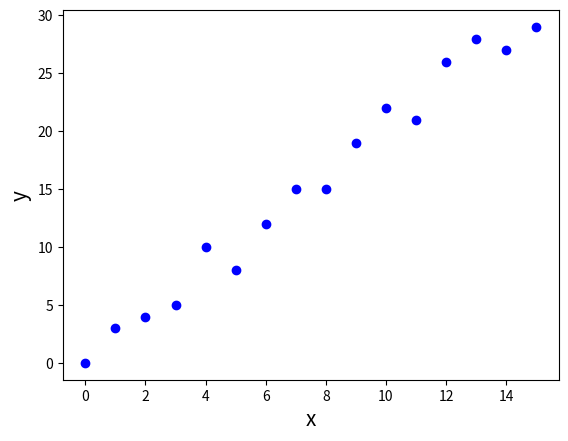

Reproduce this figure in Python.
from statistics import variance 
import math 
import numpy as np
import matplotlib.pyplot as plt
def linear_regression(x, y): 
    # número de observações/pontos
    n = np.size(x) 
  
    # médias de x e y
    m_x, m_y = np.mean(x), np.mean(y) 
    SS_xy = 0
    SS_xx = 0
    for i in range(0,len(x)):
        SS_xy = SS_xy + (x[i]-m_x)*(y[i]-m_y)
        SS_xx = SS_xx + (x[i]-m_x)**2
  
    # calcula os coeficientes de regressão
    b_1 = SS_xy / SS_xx 
    b_0 = m_y - b_1*m_x 
  
    return (b_0, b_1) 

x = np.array([0, 1, 2, 3, 4, 5, 6, 7, 8, 9, 10, 11, 12, 13, 14, 15])
y = np.array([0, 3,4,5,10,8,12,15,15,19,22,21,26,28,27,29]) 
# estima os coeficientes
b = linear_regression(x, y) 
print("Estimated coefficients:\nb_0 = {}  \nb_1 = {}".format(b[0], b[1])) 

plt.plot(x, y, 'bo')
plt.xlabel("x", fontsize = 15)
plt.ylabel("y", fontsize = 15)
plt.show() 


def R2(x,y,b):
    n = len(y)
    c1 = 0
    c2 = 0
    ym = np.mean(y)
    for i in range(0,n):
        y_pred = b[0]+ x[i]*b[1] # valor predito
        c1 = c1 + (y[i]-y_pred)**2
        c2 = c2 + (y[i]-ym)**2
    R2 = 1 - c1/c2
    return R2

print('R2:', R2(x,y,b))